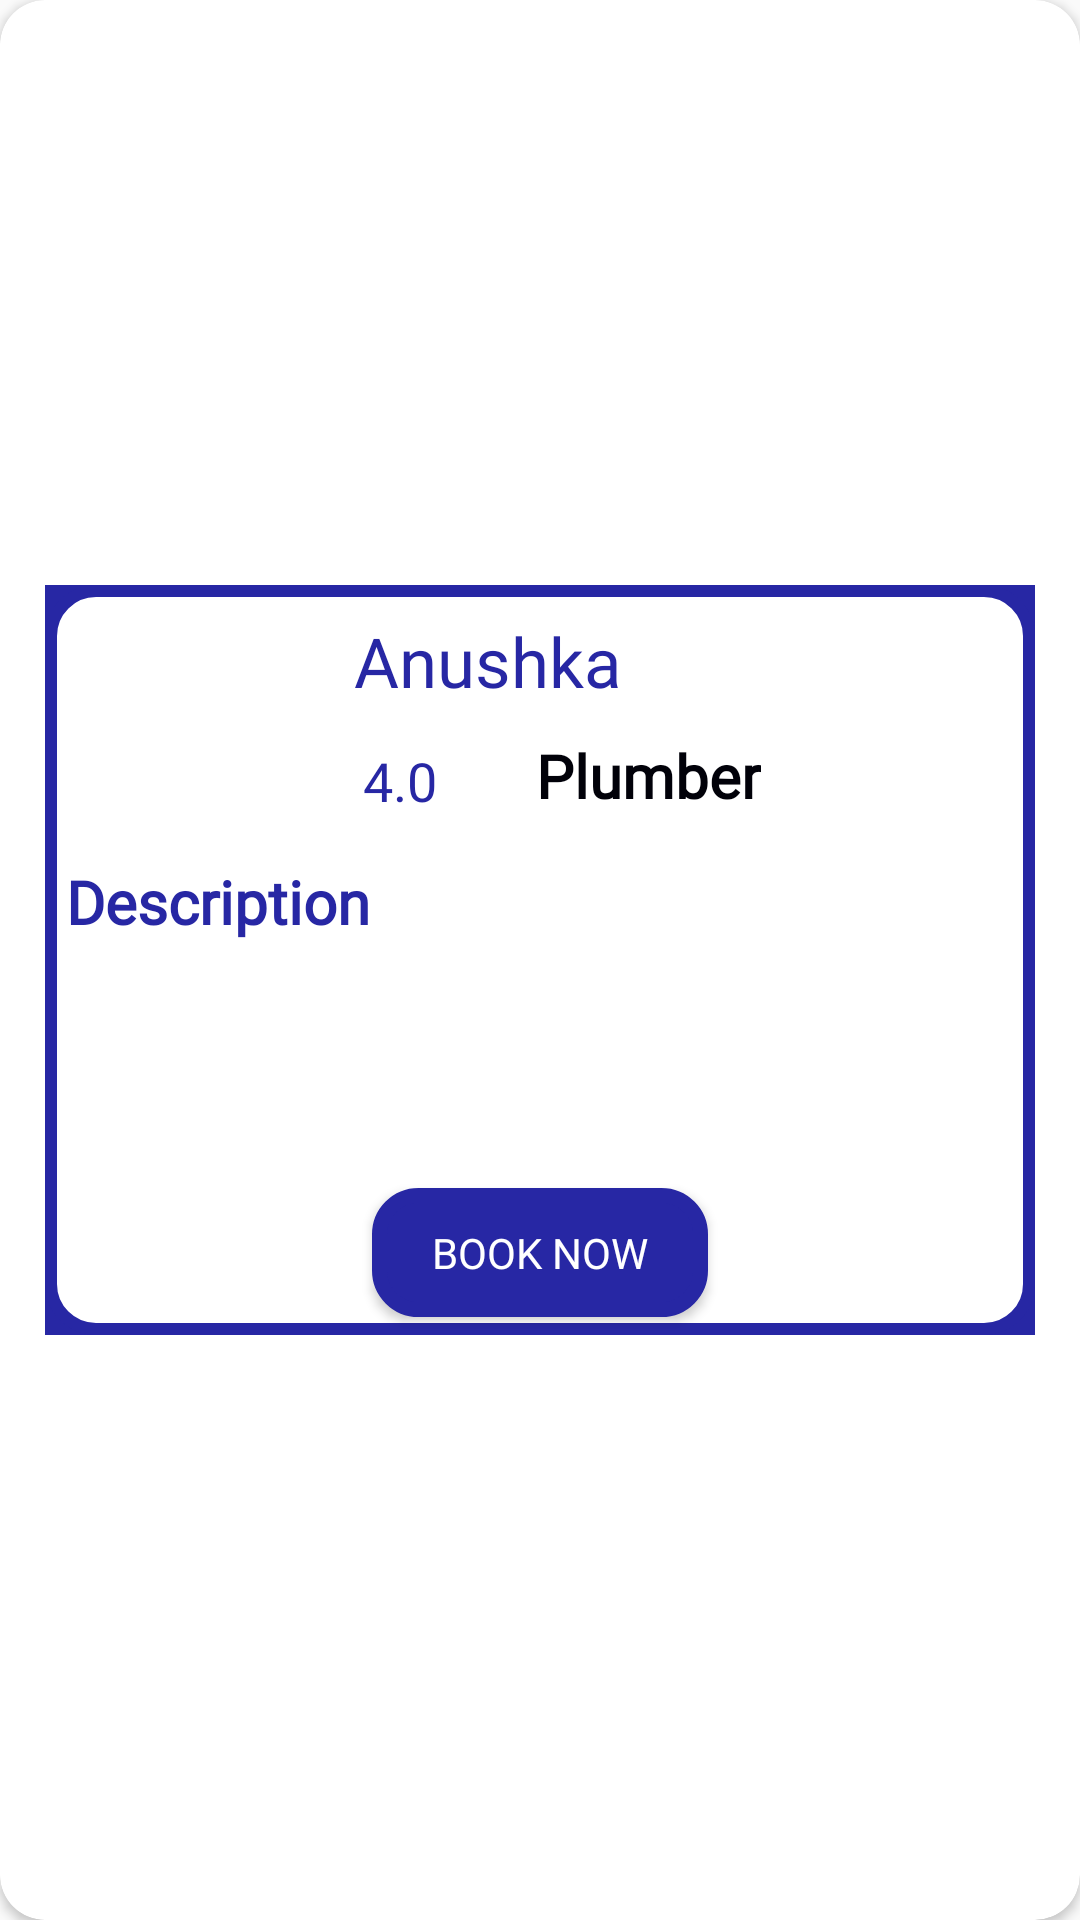

Produce the Android XML layout that renders to this screen, including the resource entries it uses.
<!-- AndroidManifest.xml: application theme AppTheme -->
<!-- res/layout/custom_tech_details_dialog.xml -->
<?xml version="1.0" encoding="utf-8"?>
<androidx.cardview.widget.CardView xmlns:android="http://schemas.android.com/apk/res/android"
    android:layout_height="250dp"
    android:layout_width="330dp"
    xmlns:app="http://schemas.android.com/apk/res-auto"
    app:cardCornerRadius="15dp">

    <LinearLayout
        android:orientation="vertical" android:layout_width="330dp"
        android:layout_height="250dp"
        android:background="@drawable/customborder_dialog"
        android:layout_gravity="center"
        >

        <LinearLayout
            android:layout_width="match_parent"
            android:layout_height="wrap_content"
            android:orientation="vertical">

            <LinearLayout
                android:layout_width="match_parent"
                android:layout_height="80dp"
                android:layout_marginTop="5dp"
                android:layout_marginLeft="3dp">

                <ImageView
                    android:id="@+id/img_profile_techdetails_dialog"
                    android:layout_width="70dp"
                    android:layout_height="70dp"
                    android:layout_margin="5dp"

                    android:src="@drawable/username"/>

                <LinearLayout
                    android:layout_width="match_parent"
                    android:layout_height="match_parent"
                    android:orientation="vertical"
                    android:layout_margin="5dp">

                    <TextView
                        android:id="@+id/txt_name_techdetails_dialog"
                        android:layout_width="match_parent"
                        android:layout_gravity="center"
                        android:layout_height="32dp"
                        android:layout_marginLeft="10dp"
                        android:fontFamily="@font/apercumono"
                        android:textColor="#2727A4"
                        android:textSize="23dp"
                        android:text="Anushka" />

                    <LinearLayout
                        android:layout_width="wrap_content"
                        android:layout_height="33dp"
                        android:layout_margin="5dp">


                        <LinearLayout
                            android:layout_width="wrap_content"
                            android:layout_height="wrap_content"
                            android:layout_gravity="center"
                            android:layout_margin="5dp">
                            <TextView
                                android:id="@+id/txt_rating_techdetails_dialog"
                                android:layout_marginTop="1dp"
                                android:layout_marginRight="5dp"
                                android:layout_marginLeft="8dp"
                                android:layout_width="wrap_content"
                                android:layout_height="wrap_content"
                                android:fontFamily="@font/apercumono"
                                android:textColor="#2727A4"
                                android:textSize="18sp"
                                android:text="4.0"/>

                            <ImageView
                                android:id="@+id/st1"
                                android:layout_width="13dp"
                                android:layout_height="match_parent"
                                android:background="#00FFFFFF"
                                android:tint="#F3BC17"
                                android:src="@drawable/star"
                                />
                        </LinearLayout>


                        <TextView
                            android:id="@+id/txt_job_techdetails_dialog"
                            android:layout_width="wrap_content"
                            android:layout_height="wrap_content"
                            android:fontFamily="@font/apercumono"
                            android:layout_gravity="center"
                            android:layout_marginLeft="10dp"
                            android:textColor="#010109"
                            android:textSize="20sp"
                            android:textStyle="bold"
                            android:text="Plumber"/>
                    </LinearLayout>

                </LinearLayout>
            </LinearLayout>

        </LinearLayout>



        <TextView
            android:layout_width="wrap_content"
            android:layout_height="wrap_content"
            android:layout_gravity="left"
            android:layout_margin="7dp"
            android:text="Description"
            android:textSize="20sp"
            android:textColor="#2727A4"
            android:fontFamily="@font/apercumono"
            android:textStyle="bold"/>
        <TextView
            android:id="@+id/txt_desc_techdetails_dialog"
            android:layout_width="match_parent"
            android:layout_height="70dp"
            android:layout_marginLeft="10dp"
            android:layout_marginRight="10dp"
            android:textSize="16sp"
            android:textColor="#2727A4"
            android:fontFamily="@font/apercumono"
            />

        <Button
            android:layout_width="wrap_content"
            android:layout_height="43dp"
            android:paddingHorizontal="20dp"
            android:id="@+id/btn_book_now_techdetails_dialog"
            android:background="@drawable/btn_bg_col"
            android:text="Book Now"
            android:textColor="#FFFFFF"
            android:layout_margin="5dp"
            android:fontFamily="@font/apercumono"
            android:layout_gravity="center"/>


    </LinearLayout>

</androidx.cardview.widget.CardView>
<!-- resources referenced by this layout -->
<resources>
  <!-- drawable btn_bg_col (drawable) -->
  <?xml version="1.0" encoding="utf-8"?>
  <shape xmlns:android="http://schemas.android.com/apk/res/android"
      android:shape="rectangle">
      <solid android:color="#2727a4"/>
      <stroke android:width="5dp"/>
      <stroke android:color="#2727a4"/>
      <corners android:radius="13dp"/>
  </shape>
  <!-- drawable customborder_dialog (drawable) -->
  <?xml version="1.0" encoding="UTF-8"?>
  <layer-list xmlns:android="http://schemas.android.com/apk/res/android">
      <item>
          <color android:color="#2727a4" />
      </item>
      <item>
          <shape xmlns:android="http://schemas.android.com/apk/res/android" android:shape="rectangle">
              <solid android:color="#FFFFFF" />
              <stroke android:width="4dp" android:color="#2727A4"/>
              <corners android:radius="15dp" />
          </shape>
      </item>
  </layer-list>
  <style name="AppTheme" parent="Theme.AppCompat.Light.NoActionBar">
          <item name="colorPrimary">#2727A4</item>
          <item name="colorPrimaryDark">#2727A4</item>
          <item name="colorAccent">#2727A4</item>
      </style>
</resources>
